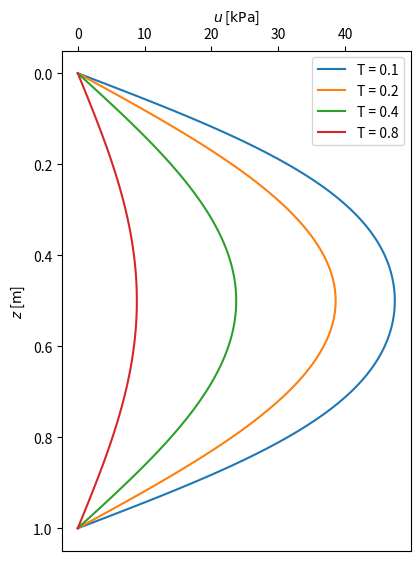

Reproduce this figure in Python.
import numpy as np
import matplotlib.pyplot as plt
import pylab as py
import scipy.linalg as lin

py.rcParams['figure.figsize'] = 4.5, 6.5

# Soil layer properties
H = 1.0       # Depth of soiil layer in m
cv = 2e-6     # Coefficient of consolidation in m^2/s

# Spatial discretization
N = 80            # Number of elements of 1D mesh (N+1 nodes)
z = np.linspace(0, H, N+1)
dz = z[1] - z[0]  # Node spacing for a uniform discretization

# Temporal discretization
dt = 100

# Calculate \kappa = cv * dt / dz^2
k = cv * dt / dz**2

# Total time for simulation (t) and number of time steps (Nt)
t = 86400.0 * 2
Nt = int(t / dt) + 1

# Create array for storing pore pressures
u   = np.zeros(N+1)           # unknown u at new time level
u_1 = np.zeros(N+1)           # u at the previous time level

# Boundary conditions
u[0] = 0
u[N] = 0

# Coefficient matrix and RHS vector of linear system Ax = b
A = np.zeros((N-1,N-1))
b = np.zeros(N-1)
for i in range(0,N-1):
    A[i,i]   = 1 + k

for i in range(0,N-2):
    A[i,i+1] = -k / 2

for i in range(1,N-1):
    A[i,i-1] = -k / 2

# Set initial condition
for i in range(0, N+1):
    u_1[i] = 50.0

# Compute the pore pressure for subsequent time steps
for n in range(0, Nt):
    # RHS vector b for inner unknown nodes
    for i in range(1,N):
        b[i-1] = (k/2) * u_1[i-1] + (1-k) * u_1[i] + (k/2) * u_1[i+1]

    # Insert boundary conditions to RHS vector
    b[0] += (k/2) * u[0]
    b[N-2] += (k/2) * u[N]

    # Solve linear system
    u[1:N] = lin.solve(A,b)

    # Update u_1 for next time step
    u_1[:] = u

    # Dimensionless time
    T = cv * n * dt / (H/2)**2

    # Plot results
    if T > 0.0 and T % 0.1 == 0:
        plt.plot(u,z,label='T = ' + str(T))

plt.gca().invert_yaxis()
plt.gca().xaxis.tick_top()
plt.gca().set_xlabel('X LABEL')
plt.gca().xaxis.set_label_position('top')
plt.xlabel('$u$ [$\mathrm{kPa}$]')
plt.ylabel('$z$ [$\mathrm{m}$]')
plt.legend(loc='best')
plt.savefig('Crank-Nicolson_1D_N-' + str(N) + '_dt-' + str(dt) + '.eps')
plt.show()
